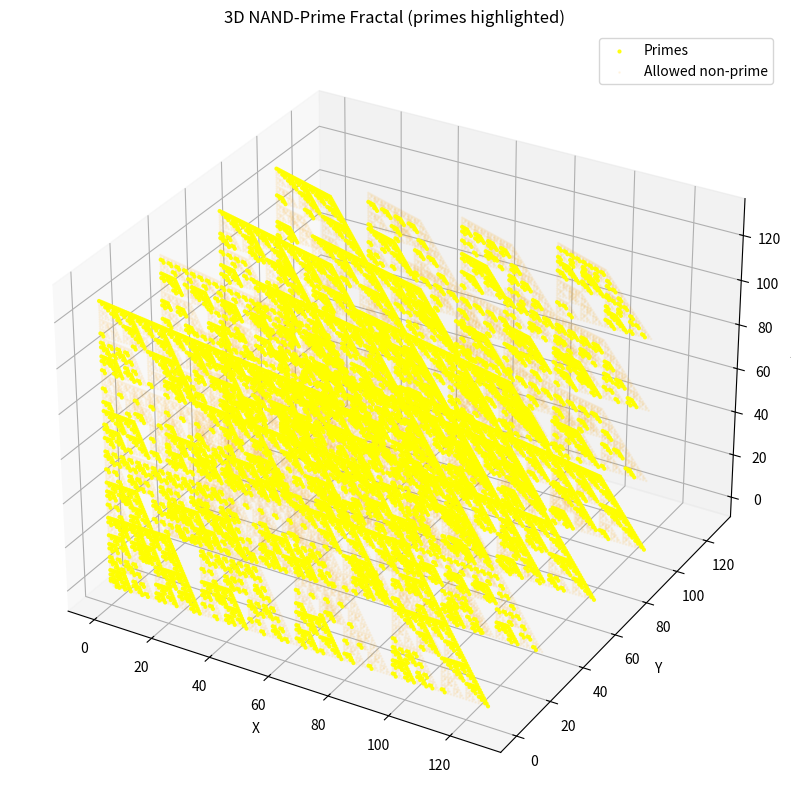

Source code (Python):
import numpy as np

def is_prime(n: int) -> bool:
    """Simple deterministic prime check suitable for small n (< ~10^6)."""
    if n <= 1:
        return False
    if n <= 3:
        return True
    if n % 2 == 0 or n % 3 == 0:
        return False
    i = 5
    while i * i <= n:
        if n % i == 0 or n % (i + 2) == 0:
            return False
        i += 6
    return True


def generate_nand_prime_fractal_3d(
    size: int = 128,          # keep modest for quick runs; 512+ gets slow in pure python
    max_depth: int = 5
) -> np.ndarray:
    """
    Generate 3D NAND-prime fractal voxel grid.
    
    Voxel value:
      0 = forbidden (bit overlap in any pair of coordinates)
      1 = allowed + x+y+z composite / non-prime
      2 = allowed + x+y+z prime
    
    Condition: lowest max_depth bits of x,y,z are pairwise disjoint
    (no two coordinates share a 1 in the same bit position).
    """
    img = np.zeros((size, size, size), dtype=np.int8)  # memory efficient
    mask = (1 << max_depth) - 1

    lit_count = 0
    prime_count = 0

    for x in range(size):
        xm = x & mask
        for y in range(size):
            ym = y & mask
            if xm & ym:
                continue  # early out on x-y overlap
            for z in range(size):
                zm = z & mask
                if (xm & zm) or (ym & zm):
                    continue

                value = x + y + z
                lit_count += 1

                if is_prime(value):
                    img[z, y, x] = 2
                    prime_count += 1
                elif value > 0:
                    img[z, y, x] = 1

    density = lit_count / (size ** 3)
    prime_ratio = prime_count / lit_count if lit_count > 0 else 0

    print(f"Generated {size}³ grid (depth={max_depth})")
    print(f"  Lit voxels:     {lit_count:,}  ({density:.4%})")
    print(f"  Prime voxels:   {prime_count:,}  ({prime_ratio:.2%} of lit)")
    print(f"  Max sum tested: {3*(size-1)}")

    return img


# ────────────────────────────────────────────────
# Quick test / visualization starter
# ────────────────────────────────────────────────

if __name__ == "__main__":
    # Small size for fast testing; increase to 256/512 for richer structure
    fractal = generate_nand_prime_fractal_3d(size=128, max_depth=5)

    # Optional: quick 3D scatter preview of primes (yellow) + lit non-primes (faint orange)
    try:
        import matplotlib.pyplot as plt
        from mpl_toolkits.mplot3d import Axes3D

        fig = plt.figure(figsize=(10, 10))
        ax = fig.add_subplot(111, projection='3d')

        # Primes bright
        primes = np.argwhere(fractal == 2)
        if len(primes) > 0:
            ax.scatter(primes[:,2], primes[:,1], primes[:,0],
                       c='yellow', s=4, alpha=0.9, label='Primes')

        # Non-prime lit points faint
        non_primes = np.argwhere(fractal == 1)
        if len(non_primes) > 0:
            ax.scatter(non_primes[:,2], non_primes[:,1], non_primes[:,0],
                       c='orange', s=1, alpha=0.07, label='Allowed non-prime')

        ax.set_xlabel('X')
        ax.set_ylabel('Y')
        ax.set_zlabel('Z')
        ax.set_title('3D NAND-Prime Fractal (primes highlighted)')
        ax.legend()
        plt.show()

    except ImportError:
        print("matplotlib not available — skipping visualization")
